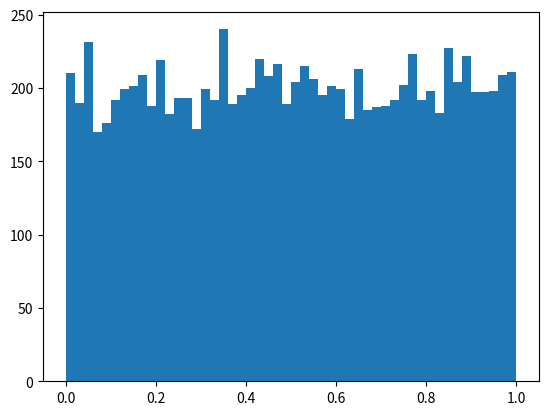

The script that saved this image: (Note: this script raises an exception after producing the figure.)
import numpy as np
import matplotlib.pyplot as plt

np.random.seed()
N =10000
x = np.random.uniform(0.0,1.0,N)
nbins = 50
plt.hist(x,nbins,normed=True)
plt.show()


import numpy as np
from scipy.stats import uniform
import matplotlib.pyplot as plt

np.random.seed()
N =10000
rv = uniform(loc=0.0,scale=1.0)
x = rv.rvs(size=N)
nbins = 50
plt.hist(x,nbins,normed=True)

x = np.linspace(rv.ppf(0),rv.ppf(1),100)
plt.plot(x,uniform.pdf(x),'r-',lw=2,label='uniform pdf')

plt.show()